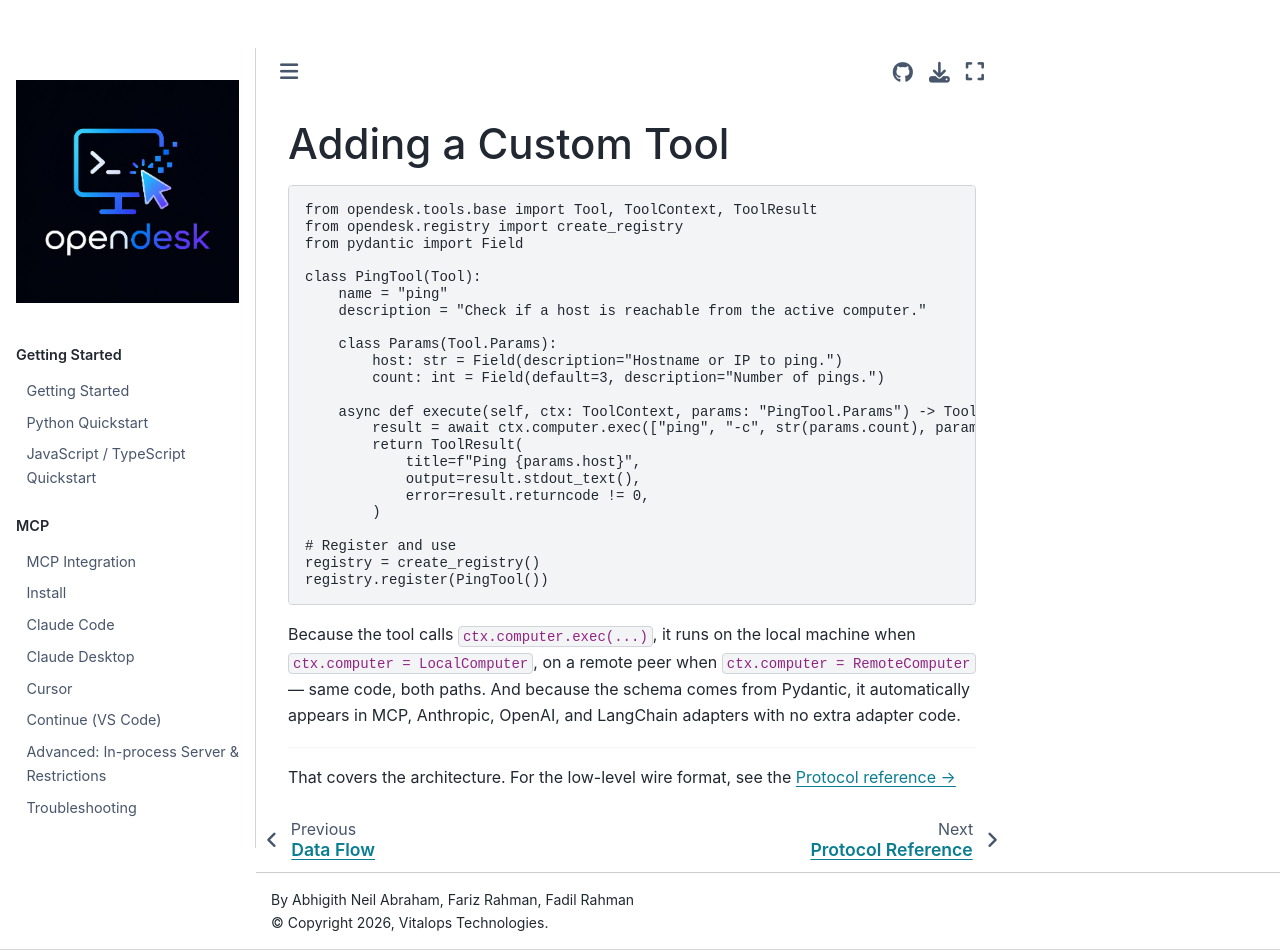

repository: vitalops/opencua · page: docs/architecture/custom-tools.html · generator: mkdocs

# Adding a Custom Tool

```python
from opendesk.tools.base import Tool, ToolContext, ToolResult
from opendesk.registry import create_registry
from pydantic import Field

class PingTool(Tool):
    name = "ping"
    description = "Check if a host is reachable from the active computer."

    class Params(Tool.Params):
        host: str = Field(description="Hostname or IP to ping.")
        count: int = Field(default=3, description="Number of pings.")

    async def execute(self, ctx: ToolContext, params: "PingTool.Params") -> ToolResult:
        result = await ctx.computer.exec(["ping", "-c", str(params.count), params.host])
        return ToolResult(
            title=f"Ping {params.host}",
            output=result.stdout_text(),
            error=result.returncode != 0,
        )

# Register and use
registry = create_registry()
registry.register(PingTool())
```

Because the tool calls `ctx.computer.exec(...)`, it runs on the local
machine when `ctx.computer = LocalComputer`, on a remote peer when
`ctx.computer = RemoteComputer` — same code, both paths. And because the
schema comes from Pydantic, it automatically appears in MCP, Anthropic,
OpenAI, and LangChain adapters with no extra adapter code.

---

That covers the architecture. For the low-level wire format, see the [Protocol reference →](../protocol/index.md)
